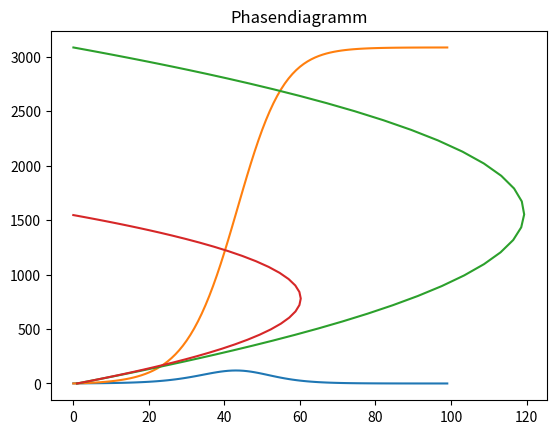

Generate this figure with matplotlib:
#  Gift_Wachstum_pessimistisch
#  (c) 2012 Martin Guggisberg 
import matplotlib.pyplot as pp

k=1.15
g=0.0
def f(x,y):
   return (k-g*y)*x

# x_n+1 = (k-g*y_n)*x_n
# y_n+1 = y_n+x_n

def genPopulation(x0,n):
   x=[x0]
   y=[0]
   # calculate 1..n-1 values
   for i in range(1,n):
      tmp = f(x[i-1],y[i-1])
      x.append(tmp)
      tmp2 = y[i-1]+x[i-1]
      y.append(tmp2)
   return x,y

x0 = 1.0
g=0.0001
popul,gift=genPopulation(x0,100)
pp.title("Wachstum mit Gift")
pp.plot(range(len(popul)),popul)
pp.show()
pp.title("Gift")
pp.plot(range(len(gift)),gift)
pp.show()
pp.title("Phasendiagramm")
g=0.0002
popul2,gift2=genPopulation(x0,100)
pp.plot(popul,gift,popul2,gift2)
pp.show()
